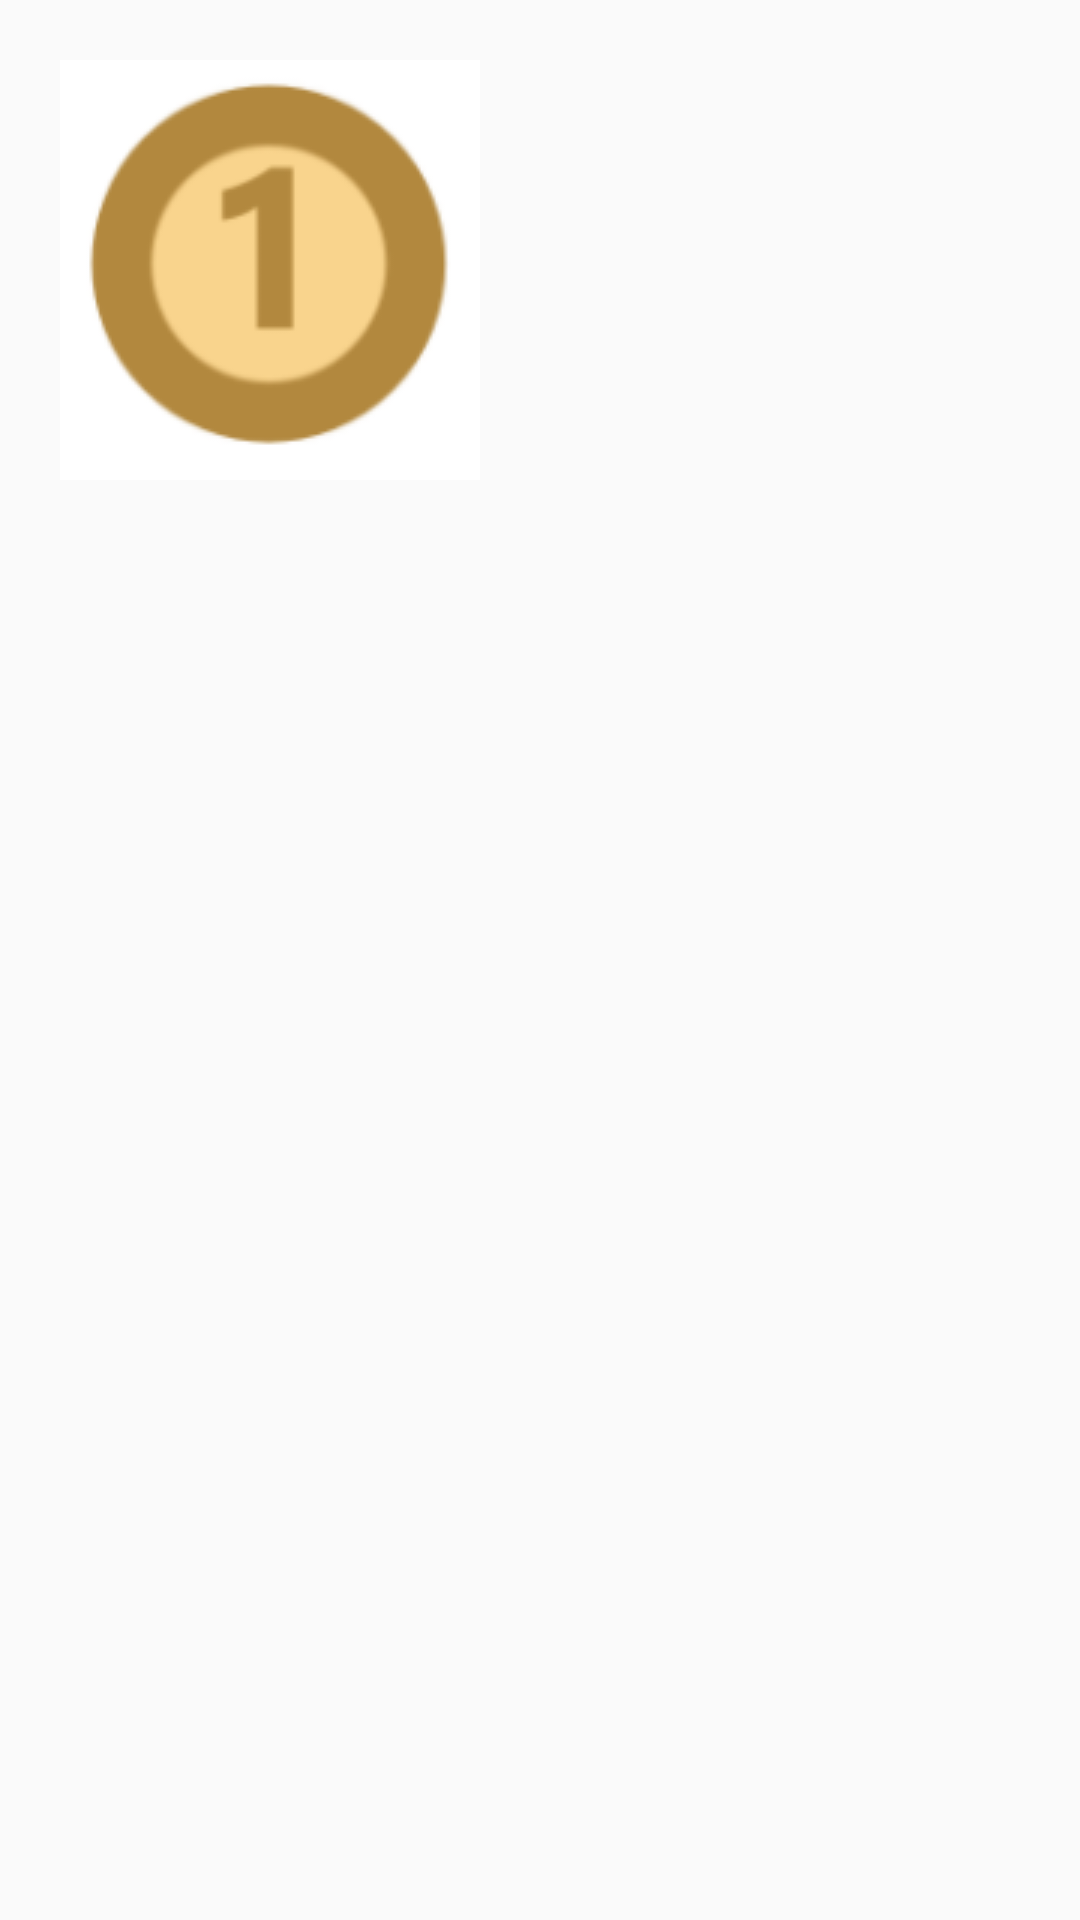

Reconstruct the res/layout file that produces this screen, plus the resources it refers to.
<!-- AndroidManifest.xml: application theme AppTheme.NoActionBar -->
<!-- res/layout/achievement_row.xml -->
<?xml version="1.0" encoding="utf-8"?>
<LinearLayout xmlns:android="http://schemas.android.com/apk/res/android"
    android:orientation="vertical"
    android:layout_width="wrap_content"
    android:layout_height="wrap_content"
    android:padding="20dp">

    <ImageView
        android:layout_width="wrap_content"
        android:layout_height="wrap_content"
        android:src="@drawable/achievement_badge_sample"/>

    <TextView
        android:id="@+id/achievement_row_name"
        android:layout_width="match_parent"
        android:layout_height="wrap_content"
        android:textSize="20sp"
        android:textColor="@color/ColorText"
        android:textAlignment="center"/>

</LinearLayout>
<!-- resources referenced by this layout -->
<resources>
  <color name="ColorText">#535353</color>
  <!-- drawable achievement_badge_sample: png bitmap (drawable-v24, 6949 bytes) -->
  <style name="AppTheme.NoActionBar">
          <item name="windowActionBar">false</item>
          <item name="windowNoTitle">true</item>
          <item name="colorPrimary">@color/colorPrimary</item>
          <item name="colorPrimaryDark">@color/colorPrimaryLight</item>
          <item name="colorAccent">@color/colorAccent</item>
      </style>
  <color name="colorPrimary">#115EA8</color>
  <color name="colorPrimaryLight">#6599CC</color>
  <color name="colorAccent">#FF0000</color>
</resources>
